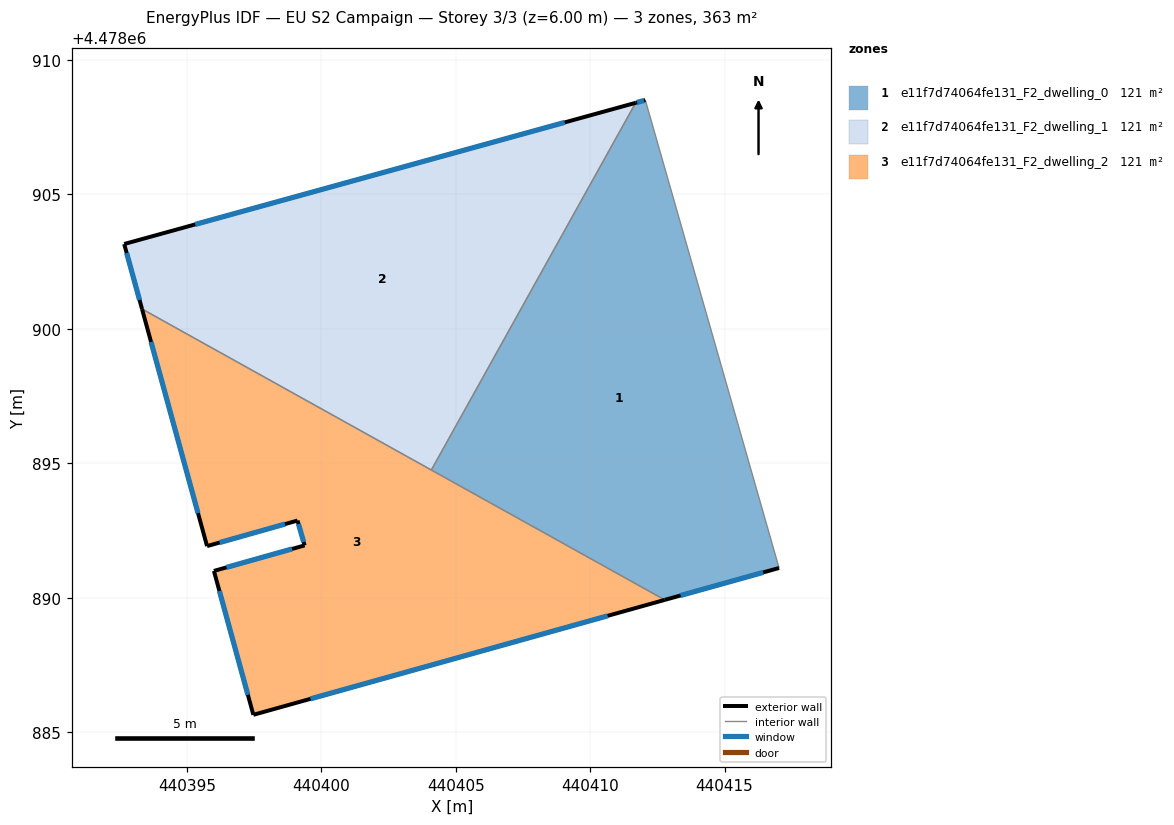
=== STOREY PLAN SPEC (per zone: floor XY polygon, exterior-wall plan segments, windows/doors) ===
zone 1: e11f7d74064fe131_F2_dwelling_0  (121.0 m²)
  floor: (440412.05, 4478908.51) (440417.03, 4478891.11) (440412.78, 4478889.92) (440404.09, 4478894.75) (440411.70, 4478908.41)
  exterior wall: (440412.78, 4478889.92) – (440417.03, 4478891.11)  [4.4 m]
    window: (440413.37, 4478890.08) – (440416.44, 4478890.94)  [6.9 m²]
  exterior wall: (440412.05, 4478908.51) – (440411.70, 4478908.41)  [0.4 m]
    window: (440412.01, 4478908.49) – (440411.75, 4478908.42)  [0.6 m²]
  interior walls: 3
zone 2: e11f7d74064fe131_F2_dwelling_1  (121.0 m²)
  floor: (440411.70, 4478908.41) (440404.09, 4478894.75) (440393.33, 4478900.74) (440392.67, 4478903.16)
  exterior wall: (440392.67, 4478903.16) – (440393.33, 4478900.74)  [2.5 m]
    window: (440392.76, 4478902.82) – (440393.24, 4478901.07)  [3.9 m²]
  exterior wall: (440411.70, 4478908.41) – (440392.67, 4478903.16)  [19.7 m]
    window: (440409.06, 4478907.68) – (440395.31, 4478903.88)  [30.9 m²]
  interior walls: 2
zone 3: e11f7d74064fe131_F2_dwelling_2  (121.0 m²)
  floor: (440412.78, 4478889.92) (440397.47, 4478885.64) (440396.01, 4478891.00) (440399.38, 4478891.95) (440399.12, 4478892.87) (440395.75, 4478891.92) (440393.33, 4478900.74)
  exterior wall: (440399.12, 4478892.87) – (440399.38, 4478891.95)  [1.0 m]
    window: (440399.15, 4478892.74) – (440399.35, 4478892.07)  [1.5 m²]
  exterior wall: (440395.75, 4478891.92) – (440399.12, 4478892.87)  [3.5 m]
    window: (440396.22, 4478892.05) – (440398.65, 4478892.74)  [5.5 m²]
  exterior wall: (440393.33, 4478900.74) – (440395.75, 4478891.92)  [9.1 m]
    window: (440393.67, 4478899.52) – (440395.42, 4478893.14)  [14.3 m²]
  exterior wall: (440397.47, 4478885.64) – (440412.78, 4478889.92)  [15.9 m]
    window: (440399.60, 4478886.24) – (440410.65, 4478889.33)  [24.9 m²]
  exterior wall: (440396.01, 4478891.00) – (440397.47, 4478885.64)  [5.5 m]
    window: (440396.21, 4478890.25) – (440397.27, 4478886.39)  [8.7 m²]
  exterior wall: (440399.38, 4478891.95) – (440396.01, 4478891.00)  [3.5 m]
    window: (440398.91, 4478891.81) – (440396.48, 4478891.13)  [5.5 m²]
  interior walls: 2

=== DERIVED (storey summary) ===
Building: EU S2 Campaign
Storey: 3 of 3  (floor level z = 6.00 m)
Storey gross floor area: 362.9 m²
Zones on this storey: 3
  - e11f7d74064fe131_F2_dwelling_0: floor 121.0 m²; exterior wall 4.8 m (14.4 m²); 2 window(s) 7.5 m²; WWR 52.2%
  - e11f7d74064fe131_F2_dwelling_1: floor 121.0 m²; exterior wall 22.2 m (66.7 m²); 2 window(s) 34.8 m²; WWR 52.2%
  - e11f7d74064fe131_F2_dwelling_2: floor 121.0 m²; exterior wall 38.5 m (115.6 m²); 6 window(s) 60.3 m²; WWR 52.2%
Zone adjacency (shared interzone walls):
  - e11f7d74064fe131_F2_dwelling_0 ↔ e11f7d74064fe131_F2_dwelling_1
  - e11f7d74064fe131_F2_dwelling_0 ↔ e11f7d74064fe131_F2_dwelling_2
  - e11f7d74064fe131_F2_dwelling_1 ↔ e11f7d74064fe131_F2_dwelling_2